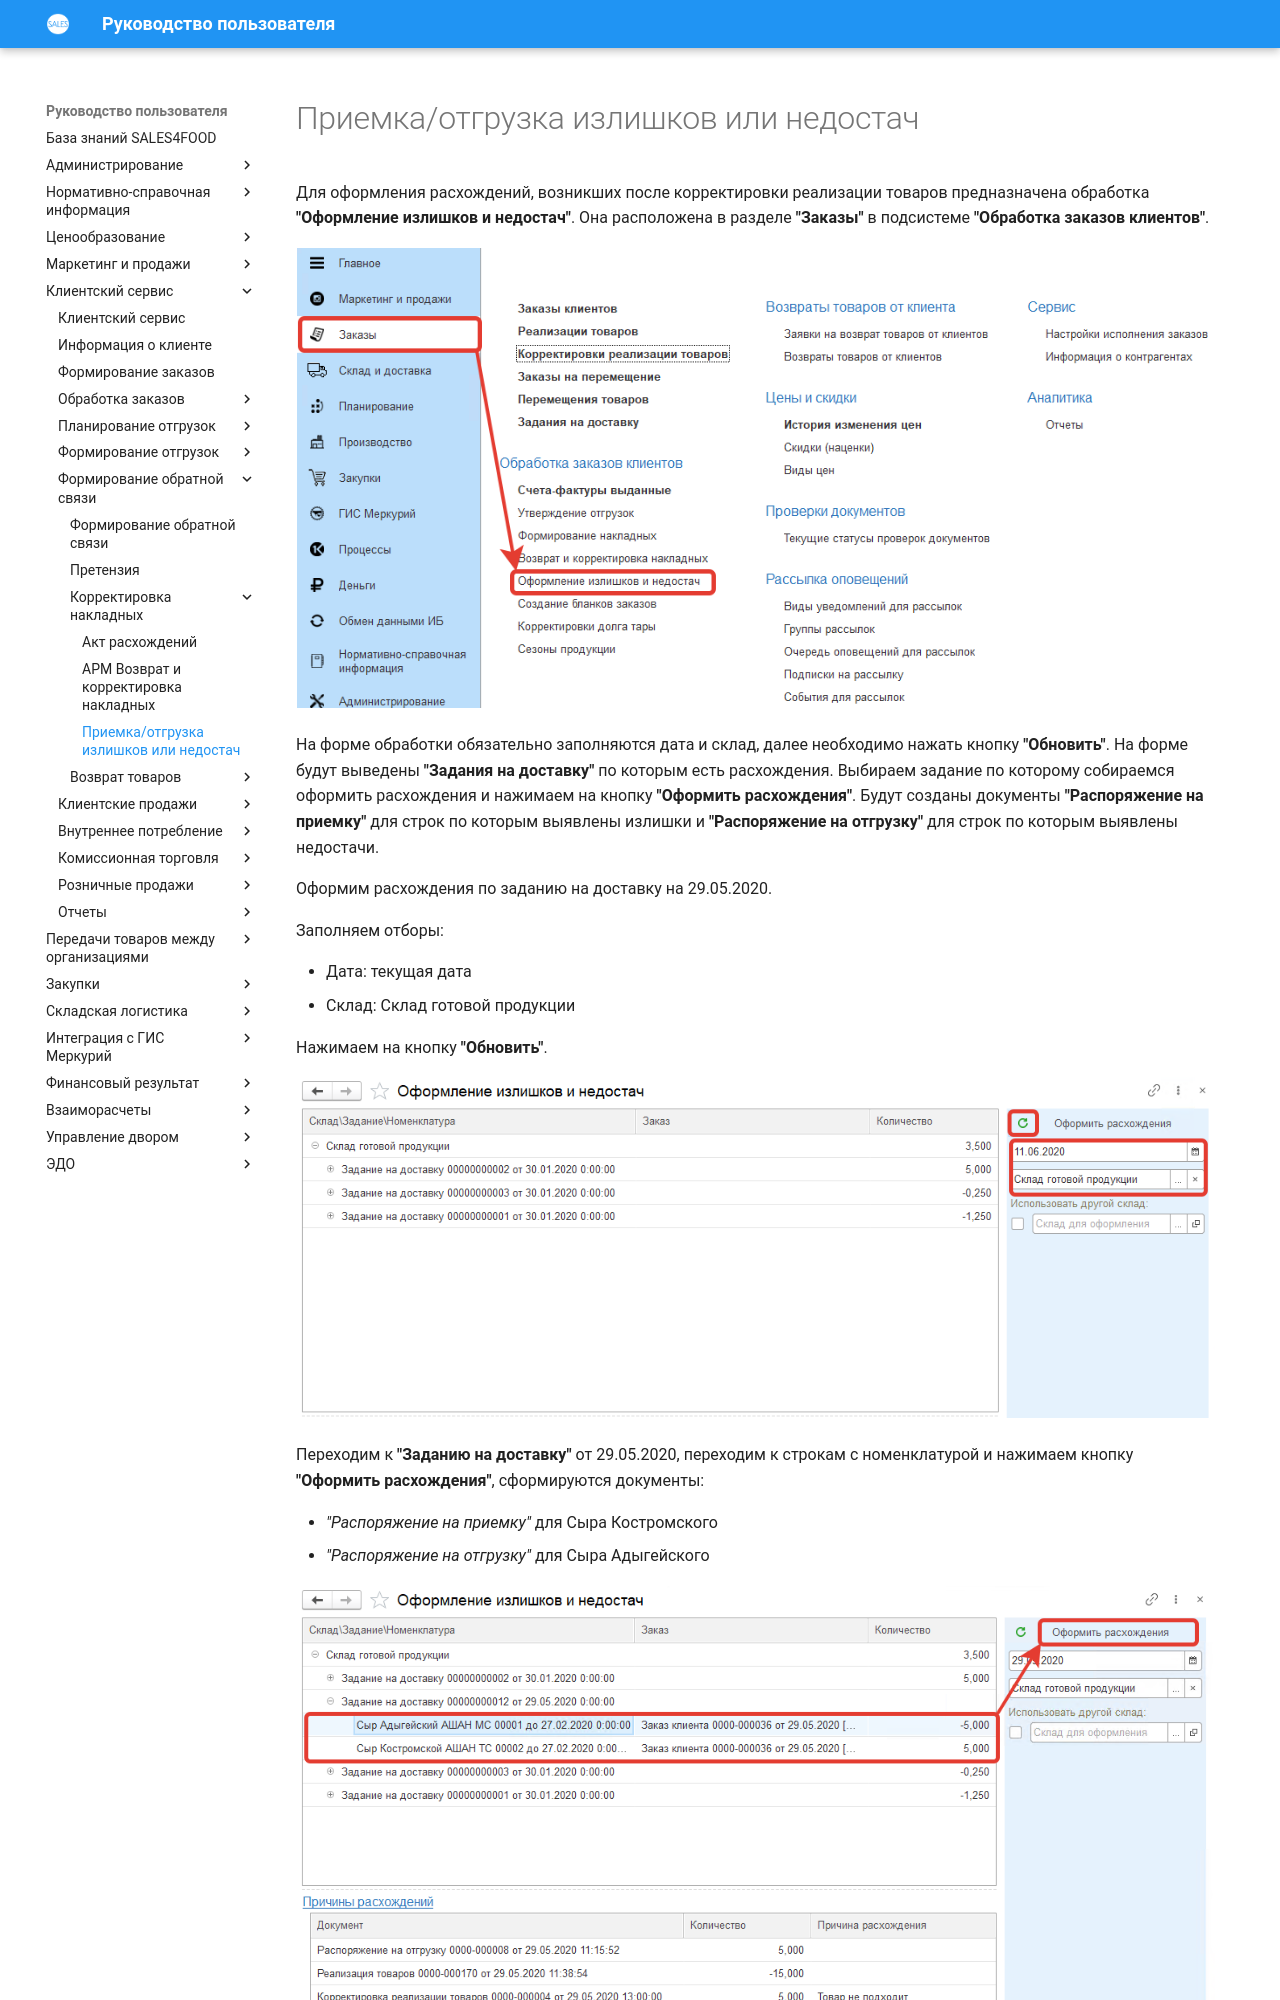

repository: Konstanta-it/sales4food · page: CustomerService/FormationOfAFeedback/AdjustingProductImplementations/RegistrationOfSurplusesOShortages/index.html · generator: mkdocs

# Приемка/отгрузка излишков или недостач

Для оформления расхождений, возникших после корректировки реализации товаров предназначена обработка **"Оформление излишков и недостач"**. Она расположена в разделе **"Заказы"** в подсистеме **"Обработка заказов клиентов"**.

[![1][1]][1]

На форме обработки обязательно заполняются дата и склад, далее необходимо нажать кнопку **"Обновить"**. На форме будут выведены **"Задания на доставку"** по которым есть расхождения. Выбираем задание по которому собираемся оформить расхождения и нажимаем на кнопку **"Оформить расхождения"**. Будут созданы документы **"Распоряжение на приемку"** для строк по которым выявлены излишки и **"Распоряжение на отгрузку"** для строк по которым выявлены недостачи.

Оформим расхождения по заданию на доставку на 29.05.2020.

Заполняем отборы:

- Дата: текущая дата
- Склад: Склад готовой продукции

Нажимаем на кнопку **"Обновить"**.

[![2][2]][2]

Переходим к **"Заданию на доставку"** от 29.05.2020, переходим к строкам с номенклатурой и нажимаем кнопку **"Оформить расхождения"**, сформируются документы:
